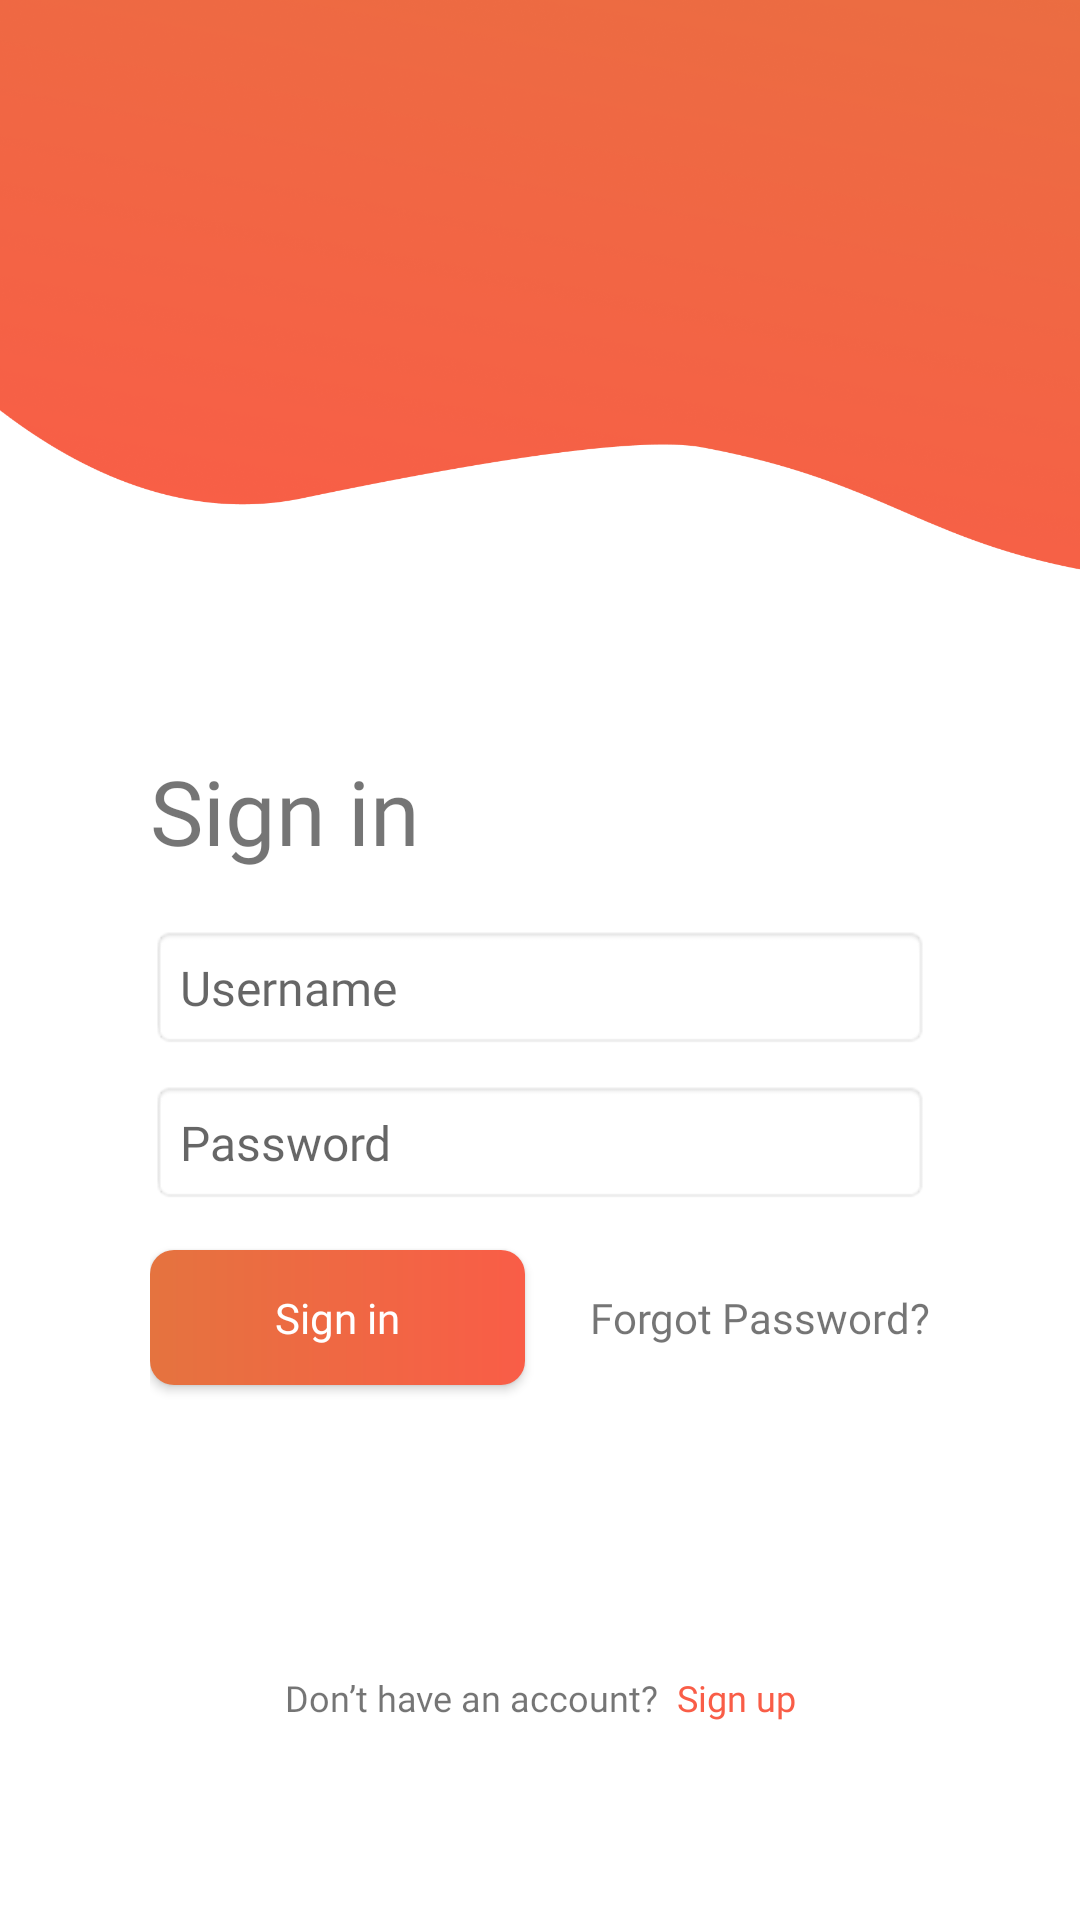

Produce the Android XML layout that renders to this screen, including the resource entries it uses.
<!-- AndroidManifest.xml: activity theme splash_screen -->
<!-- res/layout/activity_signin.xml -->
<?xml version="1.0" encoding="utf-8"?>
<androidx.constraintlayout.widget.ConstraintLayout xmlns:android="http://schemas.android.com/apk/res/android"
    xmlns:app="http://schemas.android.com/apk/res-auto"
    xmlns:tools="http://schemas.android.com/tools"
    android:layout_width="match_parent"
    android:layout_height="match_parent"
    android:background="@drawable/curl_bg"
    android:padding="50dp"
    tools:context=".SigninActivity">

    <TextView
        android:id="@+id/textView3"
        android:layout_width="wrap_content"
        android:layout_height="wrap_content"
        android:layout_marginTop="200dp"
        android:fontFamily="@font/poppins_medium"
        android:text="Sign in"
        android:textSize="30dp"
        app:layout_constraintEnd_toEndOf="parent"
        app:layout_constraintHorizontal_bias="0.0"
        app:layout_constraintStart_toStartOf="parent"
        app:layout_constraintTop_toTopOf="parent" />

    <EditText
        android:id="@+id/username"
        android:layout_width="match_parent"
        android:layout_height="wrap_content"
        android:layout_marginTop="18dp"
        android:background="@android:drawable/editbox_background"
        android:ems="10"
        android:fontFamily="@font/poppins"
        android:hint="Username"
        android:inputType="textPersonName"
        android:padding="10dp"
        android:textSize="16dp"
        app:layout_constraintStart_toStartOf="@+id/textView3"
        app:layout_constraintTop_toBottomOf="@+id/textView3" />

    <EditText
        android:id="@+id/password"
        android:layout_width="match_parent"
        android:layout_height="wrap_content"
        android:layout_marginTop="10dp"
        android:background="@android:drawable/editbox_background"
        android:ems="10"
        android:fontFamily="@font/poppins"
        android:hint="Password"
        android:inputType="textPassword"
        android:padding="10dp"
        android:textSize="16dp"
        app:layout_constraintStart_toStartOf="@+id/username"
        app:layout_constraintTop_toBottomOf="@+id/username" />

    <Button
        android:id="@+id/signin"
        android:layout_width="125dp"
        android:layout_height="45dp"
        android:layout_marginTop="15dp"
        android:background="@drawable/gradient_button"
        android:fontFamily="@font/poppins_semibold"
        android:text="Sign in"
        android:textAllCaps="false"
        android:textColor="@color/white"
        app:layout_constraintStart_toStartOf="@+id/password"
        app:layout_constraintTop_toBottomOf="@+id/password" />

    <TextView
        android:id="@+id/forgot_password"
        android:layout_width="wrap_content"
        android:layout_height="wrap_content"
        android:fontFamily="@font/poppins"
        android:clickable="true"
        android:text="Forgot Password?"
        app:layout_constraintBottom_toBottomOf="@+id/signin"
        app:layout_constraintEnd_toEndOf="@+id/password"
        app:layout_constraintTop_toTopOf="@+id/signin" />

    <LinearLayout
        android:id="@+id/registerGroup"
        android:layout_width="wrap_content"
        android:layout_height="wrap_content"
        android:layout_gravity="center"
        android:orientation="horizontal"
        android:padding="16dp"
        app:layout_constraintBottom_toBottomOf="parent"
        app:layout_constraintEnd_toEndOf="@+id/forgot_password"
        app:layout_constraintStart_toStartOf="@+id/signin">

        <TextView
            android:id="@+id/textView7"
            android:layout_width="wrap_content"
            android:layout_height="wrap_content"
            android:fontFamily="@font/poppins"
            android:text="Don’t have an account?"
            android:textSize="12sp" />

        <TextView
            android:id="@+id/reset"
            android:layout_width="wrap_content"
            android:layout_height="wrap_content"
            android:layout_marginStart="6dp"
            android:clickable="true"
            android:fontFamily="@font/poppins_semibold"
            android:text="Sign up"
            android:textColor="#F95D47"
            android:textSize="12sp" />
    </LinearLayout>


</androidx.constraintlayout.widget.ConstraintLayout>
<!-- resources referenced by this layout -->
<resources>
  <!-- drawable curl_bg: png bitmap (drawable-v24, 456008 bytes) -->
  <!-- drawable gradient_button (drawable) -->
  <?xml version="1.0" encoding="utf-8"?>
  <shape xmlns:android="http://schemas.android.com/apk/res/android">
      <gradient
          android:angle="0"
          android:startColor="#E5733F"
          android:endColor="#F95D47"
          android:type="linear" />
      <corners android:radius="8dp" />
  </shape>
  <style name="splash_screen" parent="Theme.AppCompat.Light.NoActionBar">
          <item name="android:windowFullscreen">true</item>
          <item name="android:windowNoTitle">true</item>
      </style>
  <!-- not gathered from this repository: default colours our renderer supplied (Android Studio template values) -->
  <color name="white">#FFFFFFFF</color>
</resources>
